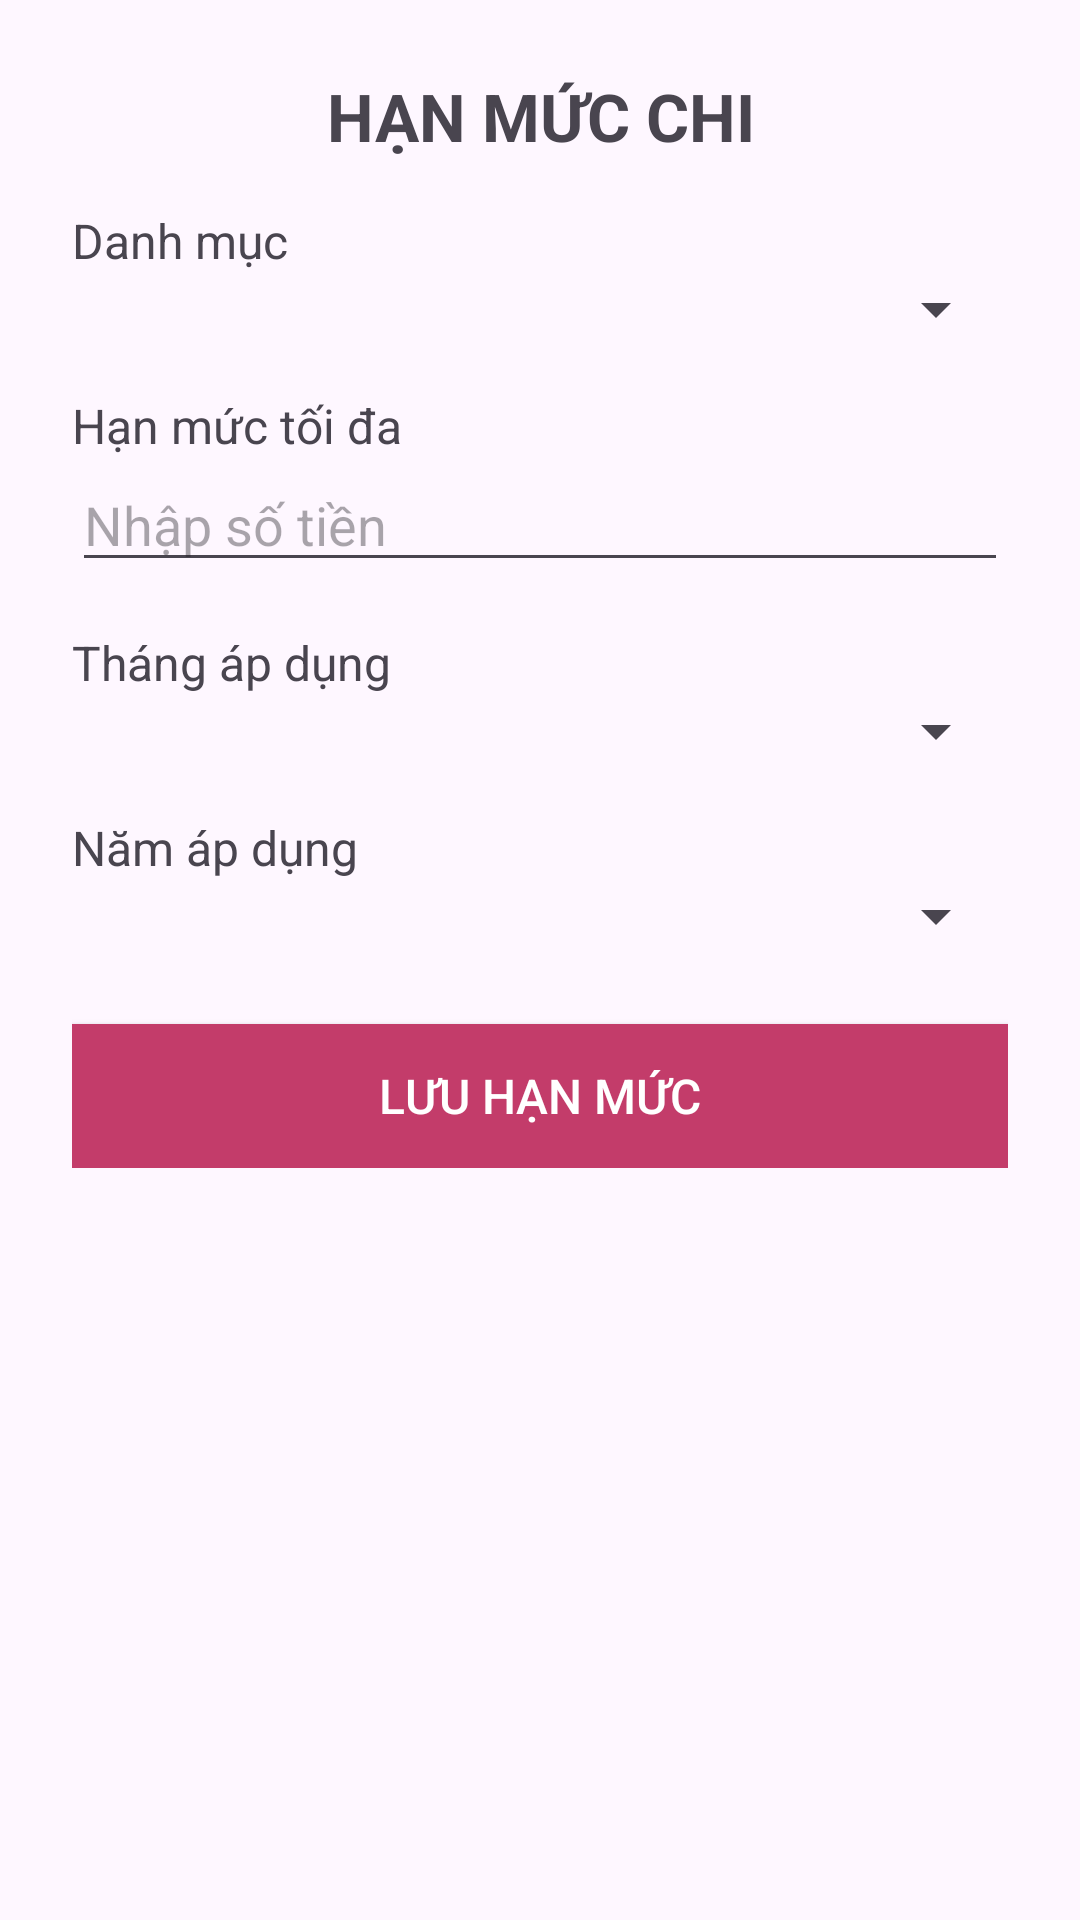

Write the Android layout XML for this screen, with the resource values it uses.
<!-- AndroidManifest.xml: application theme Theme.Demo_Login -->
<!-- res/layout/activity_set_budget.xml -->
<?xml version="1.0" encoding="utf-8"?>
<ScrollView xmlns:android="http://schemas.android.com/apk/res/android"
    xmlns:tools="http://schemas.android.com/tools"
    android:layout_width="match_parent"
    android:layout_height="match_parent">

    <LinearLayout
        android:orientation="vertical"
        android:padding="24dp"
        android:layout_width="match_parent"
        android:layout_height="wrap_content">

        
        <TextView
            android:id="@+id/tvTitleBudget"
            android:layout_width="match_parent"
            android:layout_height="wrap_content"
            android:gravity="center"
            android:paddingBottom="16dp"
            android:text="HẠN MỨC CHI"
            android:textAlignment="gravity"
            android:textSize="22sp"
            android:textStyle="bold"
            tools:ignore="HardcodedText" />

        <TextView
            android:layout_width="match_parent"
            android:layout_height="wrap_content"
            android:text="Danh mục"
            android:textSize="16sp"
            tools:ignore="HardcodedText" />
        <Spinner
            android:id="@+id/spBudgetCategory"
            android:layout_width="match_parent"
            android:layout_height="wrap_content"/>

        
        <TextView
            android:layout_width="match_parent"
            android:layout_height="wrap_content"
            android:layout_marginTop="16dp"
            android:text="Hạn mức tối đa"
            android:textSize="16sp"
            tools:ignore="HardcodedText" />
        <EditText
            android:id="@+id/etBudgetAmount"
            android:hint="Nhập số tiền"
            android:inputType="numberDecimal"
            android:layout_width="match_parent"
            android:layout_height="wrap_content"
            tools:ignore="HardcodedText" />

        
        <TextView
            android:layout_width="match_parent"
            android:layout_height="wrap_content"
            android:layout_marginTop="16dp"
            android:text="Tháng áp dụng"
            android:textSize="16sp"
            tools:ignore="HardcodedText" />
        <Spinner
            android:id="@+id/spMonth"
            android:layout_width="match_parent"
            android:layout_height="wrap_content"/>

        
        <TextView
            android:layout_width="match_parent"
            android:layout_height="wrap_content"
            android:layout_marginTop="16dp"
            android:text="Năm áp dụng"
            android:textSize="16sp" />
        <Spinner
            android:id="@+id/spYear"
            android:layout_width="match_parent"
            android:layout_height="wrap_content"/>

        
        <Button
            android:id="@+id/btnSaveBudget"
            android:layout_width="match_parent"
            android:layout_height="wrap_content"
            android:layout_marginTop="24dp"
            android:background="#972344"
            android:backgroundTint="#C33C6A"
            android:text="Lưu Hạn Mức"
            android:textColor="@android:color/white"
            android:textSize="16sp" />

    </LinearLayout>
</ScrollView>
<!-- resources referenced by this layout -->
<resources>
  <style name="Theme.Demo_Login" parent="Base.Theme.Demo_Login" />
  <style name="Base.Theme.Demo_Login" parent="Theme.Material3.DayNight.NoActionBar">
          
          
      </style>
</resources>
